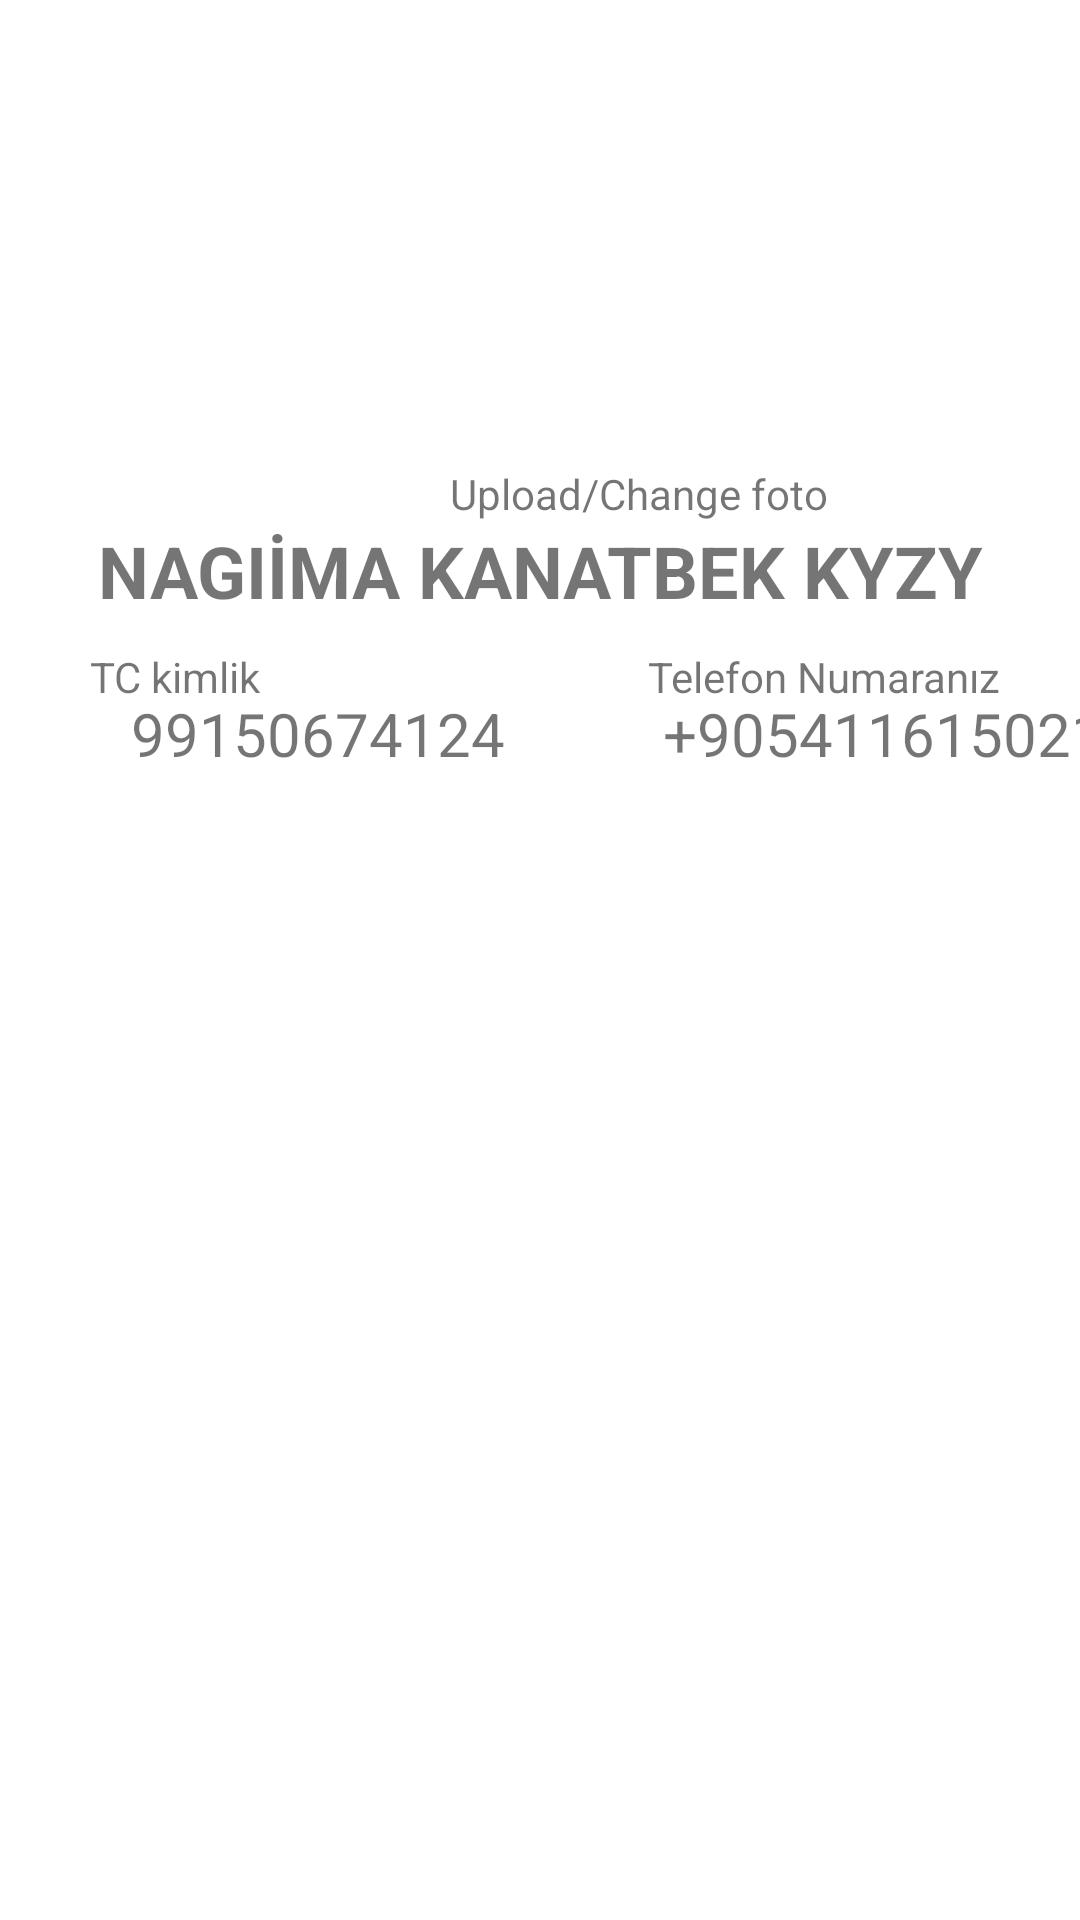

Produce the Android XML layout that renders to this screen, including the resource entries it uses.
<!-- AndroidManifest.xml: application theme Theme.Bizden -->
<!-- res/layout/activity_userprofil.xml -->
<?xml version="1.0" encoding="utf-8"?>
<LinearLayout xmlns:android="http://schemas.android.com/apk/res/android"
    xmlns:app="http://schemas.android.com/apk/res-auto"
    android:layout_width="fill_parent"
    android:layout_height="fill_parent"
    android:orientation="vertical" >

    <ImageView
        android:id="@+id/imageView"
        android:layout_width="122dp"
        android:layout_height="74dp"
        android:layout_marginLeft="150dp"
        android:layout_marginTop="70dp"
        android:layout_marginBottom="10dp"
        android:src="@drawable/ic_menu_camera" />



    <TextView android:id="@+id/text"
        android:layout_width="wrap_content"
        android:layout_height="wrap_content"
        android:layout_marginLeft="150dp"
        android:text="Upload/Change foto"
        android:layout_marginTop="1dp"/>

    <FrameLayout
        android:layout_width="match_parent"
        android:layout_height="42dp">

        <View
            android:id="@+id/view"
            android:layout_width="match_parent"
            android:layout_height="52dp"
            android:layout_marginLeft="10dp"
            android:layout_marginTop="10dp"
            android:layout_marginRight="10dp" />

        <TextView
            android:id="@+id/textView"
            android:layout_width="match_parent"
            android:layout_height="wrap_content"
            android:layout_marginLeft="20dp"
            android:layout_marginRight="20dp"
            android:gravity="center_horizontal"
            android:text="NAGIİMA KANATBEK KYZY"
            android:textSize="24sp"
            android:textStyle="bold"

            />

    </FrameLayout>


    <LinearLayout
        android:layout_width="match_parent"
        android:layout_height="match_parent"
        android:orientation="horizontal">

        <FrameLayout
            android:layout_width="196dp"
            android:layout_height="55dp">

            <TextView
                android:id="@+id/additionalTextView"
                android:layout_width="172dp"
                android:layout_height="40dp"
                android:layout_marginLeft="20dp"
                android:layout_marginTop="10dp"
                android:layout_marginBottom="10dp"
                android:background="@drawable/rounded_background"
                android:gravity="center_horizontal"
                android:padding="5dp"
                android:text="99150674124"
                android:textSize="20sp" />

            <TextView
                android:layout_width="wrap_content"
                android:layout_height="wrap_content"
                android:layout_marginLeft="30dp"
                android:background="@color/white"
                android:text="TC kimlik" />

        </FrameLayout>

        <FrameLayout
            android:layout_width="196dp"
            android:layout_height="67dp">
            <TextView
                android:id="@+id/textView4"
                android:layout_width="172dp"
                android:layout_height="40dp"
                android:textSize="20sp"
                android:padding="5dp"
                android:background="@drawable/rounded_background"
                android:text="+905411615021"
                android:layout_marginTop="10dp"
                android:layout_marginLeft="20dp"

                />
            <TextView
                android:id="@+id/textView3"
                android:layout_width="wrap_content"
                android:layout_height="wrap_content"
                android:text="Telefon Numaranız"
                android:background="@color/white"
                android:layout_marginLeft="20dp"
                />


        </FrameLayout>
    </LinearLayout>


    

</LinearLayout>
<!-- resources referenced by this layout -->
<resources>
  <color name="white">#FFFFFFFF</color>
  <style name="Theme.Bizden" parent="Theme.MaterialComponents.DayNight.NoActionBar">
          
          <item name="colorPrimary">@color/primary_100</item>
          <item name="colorPrimaryVariant">@color/primary_100</item>
          <item name="colorOnPrimary">@color/bg</item>
          
          <item name="colorSecondary">@color/teal_200</item>
          <item name="colorSecondaryVariant">@color/teal_700</item>
          <item name="colorOnSecondary">@color/black</item>
          
          <item name="android:statusBarColor">?attr/colorPrimaryVariant</item>
          
      </style>
  <color name="primary_100">#6A0101</color>
  <color name="bg">#303030</color>
  <color name="teal_200">#FF03DAC5</color>
  <color name="teal_700">#FF018786</color>
  <color name="black">#FF000000</color>
</resources>
